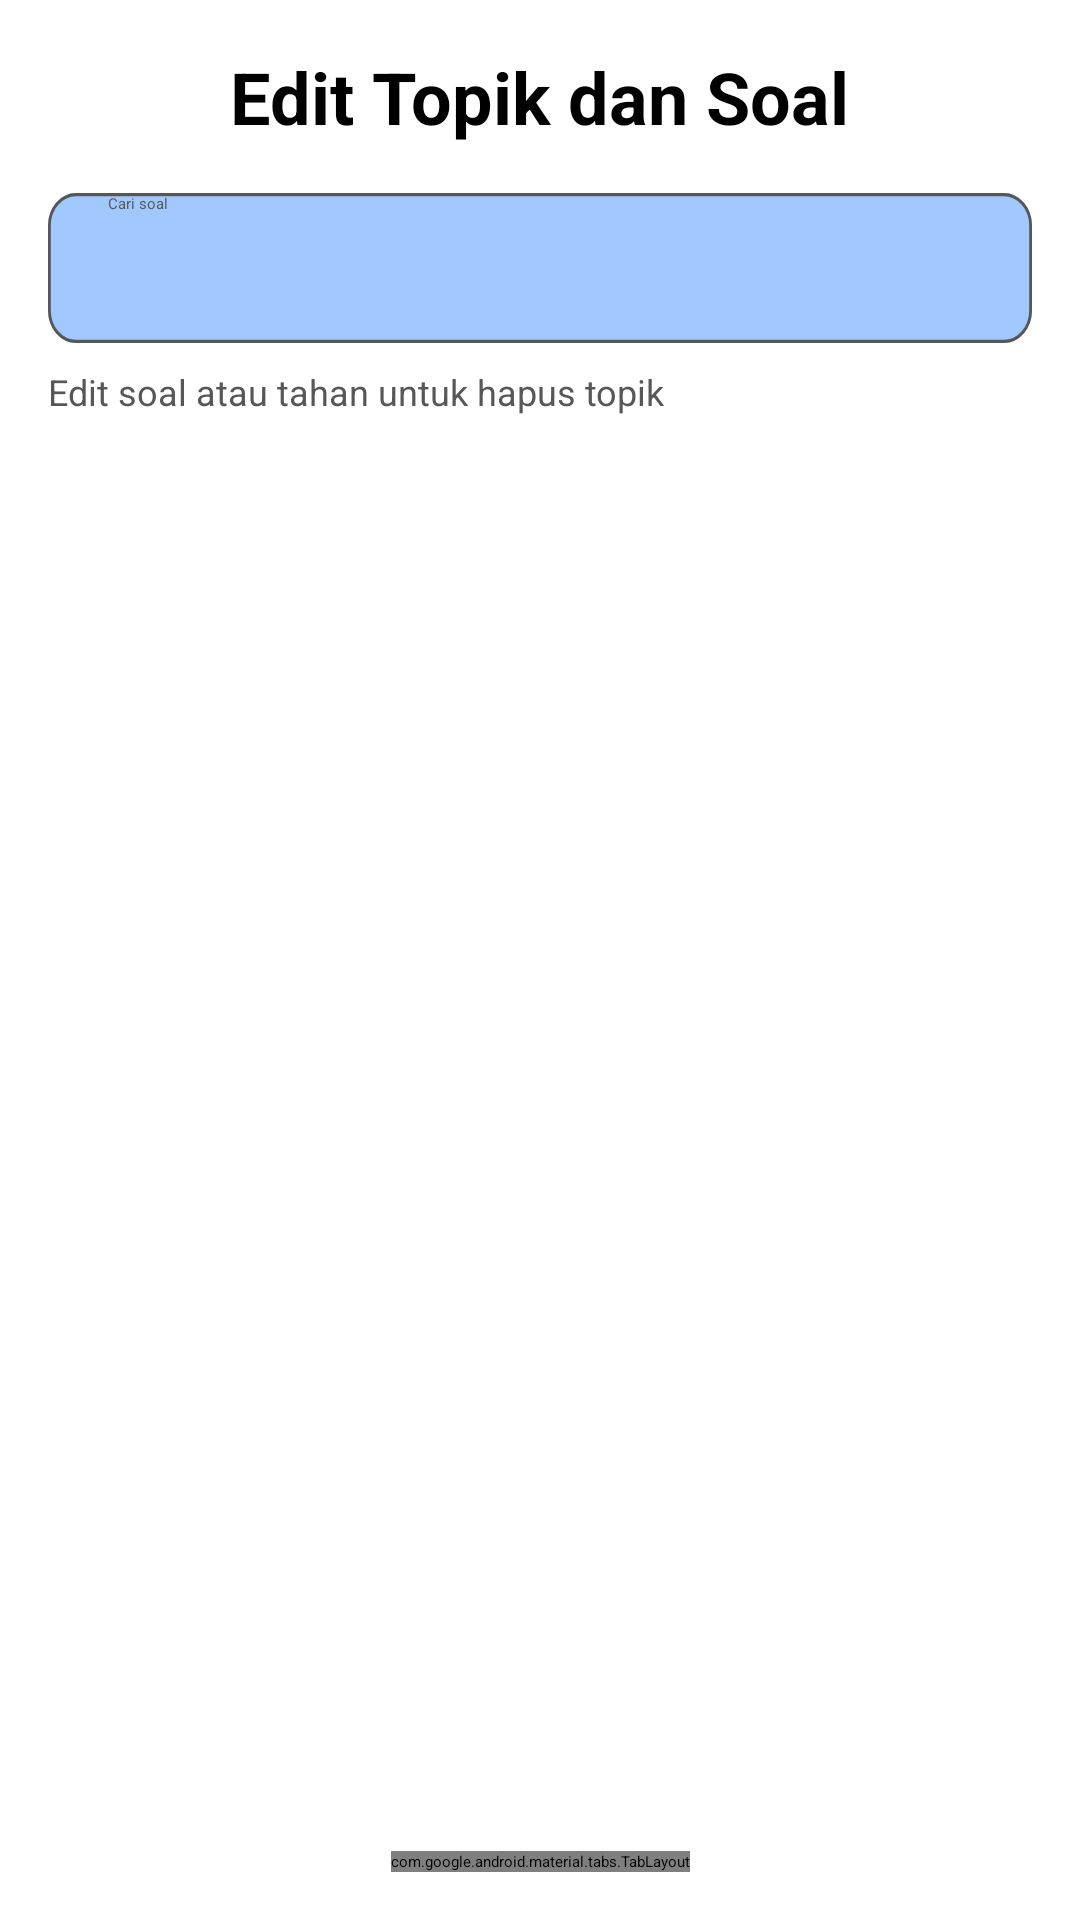

Layout XML and referenced resources for this Android screen:
<!-- AndroidManifest.xml: application theme Theme.Matematika_cer -->
<!-- res/layout/fragment_edit_topikdan_soal.xml -->
<?xml version="1.0" encoding="utf-8"?>
<androidx.constraintlayout.widget.ConstraintLayout
    xmlns:android="http://schemas.android.com/apk/res/android"
    xmlns:app="http://schemas.android.com/apk/res-auto"
    android:layout_width="match_parent"
    android:layout_height="match_parent"
    android:padding="16dp">

    <TextView
        android:id="@+id/judulEditTopik"
        android:layout_width="wrap_content"
        android:layout_height="wrap_content"
        android:text="Edit Topik dan Soal"
        android:textSize="24sp"
        android:textStyle="bold"
        android:textColor="@color/black"
        app:layout_constraintTop_toTopOf="parent"
        app:layout_constraintStart_toStartOf="parent"
        app:layout_constraintEnd_toEndOf="parent" />

    <RelativeLayout
        android:id="@+id/searchContainer"
        android:layout_width="0dp"
        android:layout_height="50dp"
        android:layout_marginTop="16dp"
        android:background="@drawable/bg_search"
        android:paddingStart="20dp"
        android:paddingEnd="15dp"
        app:layout_constraintTop_toBottomOf="@id/judulEditTopik"
        app:layout_constraintStart_toStartOf="parent"
        app:layout_constraintEnd_toEndOf="parent">

        <EditText
            android:id="@+id/searchEditText"
            android:layout_width="match_parent"
            android:layout_height="match_parent"
            android:hint="Cari soal"
            android:background="@android:color/transparent"
            android:textColor="@color/black"
            android:textColorHint="@color/text"
            android:paddingEnd="35dp" />

        <ImageView
            android:layout_width="20dp"
            android:layout_height="20dp"
            android:layout_centerVertical="true"
            android:layout_alignParentEnd="true"
            android:layout_marginEnd="5dp"
            android:src="@drawable/ic_search"/>
    </RelativeLayout>

    <TextView
        android:id="@+id/labelEdit"
        android:layout_width="wrap_content"
        android:layout_height="wrap_content"
        android:text="Edit soal atau tahan untuk hapus topik"
        android:textSize="12sp"
        android:textColor="@color/text"
        android:layout_marginTop="8dp"
        app:layout_constraintTop_toBottomOf="@id/searchContainer"
        app:layout_constraintStart_toStartOf="parent" />

    <androidx.viewpager2.widget.ViewPager2
        android:id="@+id/viewPagerEditTopik"
        android:layout_width="0dp"
        android:layout_height="0dp"
        android:layout_marginTop="8dp"
        app:layout_constraintTop_toBottomOf="@id/labelEdit"
        app:layout_constraintBottom_toTopOf="@id/tabDots"
        app:layout_constraintStart_toStartOf="parent"
        app:layout_constraintEnd_toEndOf="parent" />

    <com.google.android.material.tabs.TabLayout
        android:id="@+id/tabDots"
        android:layout_width="wrap_content"
        android:layout_height="wrap_content"
        android:background="@android:color/transparent"
        app:tabMode="fixed"
        app:tabGravity="center"
        app:tabRippleColor="@android:color/transparent"
        app:tabIndicatorHeight="0dp"
        app:tabIndicatorColor="@android:color/transparent"
        app:tabBackground="@drawable/dot_selector"
        app:tabSelectedTextColor="@android:color/transparent"
        app:tabTextColor="@android:color/transparent"
        app:tabPadding="0dp"
        app:layout_constraintTop_toBottomOf="@id/viewPagerEditTopik"
        app:layout_constraintBottom_toBottomOf="parent"
        app:layout_constraintStart_toStartOf="parent"
        app:layout_constraintEnd_toEndOf="parent" />

</androidx.constraintlayout.widget.ConstraintLayout>
<!-- resources referenced by this layout -->
<resources>
  <color name="black">#FF000000</color>
  <color name="text">#575757</color>
  <!-- drawable bg_search (drawable) -->
  <vector xmlns:android="http://schemas.android.com/apk/res/android"
      android:width="349dp"
      android:height="46dp"
      android:viewportWidth="349"
      android:viewportHeight="46">
    <path
        android:pathData="M10,0L339,0A10,10 0,0 1,349 10L349,36A10,10 0,0 1,339 46L10,46A10,10 0,0 1,0 36L0,10A10,10 0,0 1,10 0z"
        android:fillColor="#A2C9FF"/>
    <path
        android:strokeWidth="1"
        android:pathData="M10,0.5L339,0.5A9.5,9.5 0,0 1,348.5 10L348.5,36A9.5,9.5 0,0 1,339 45.5L10,45.5A9.5,9.5 0,0 1,0.5 36L0.5,10A9.5,9.5 0,0 1,10 0.5z"
        android:fillColor="#00000000"
        android:strokeColor="#575757"/>
  </vector>
</resources>
